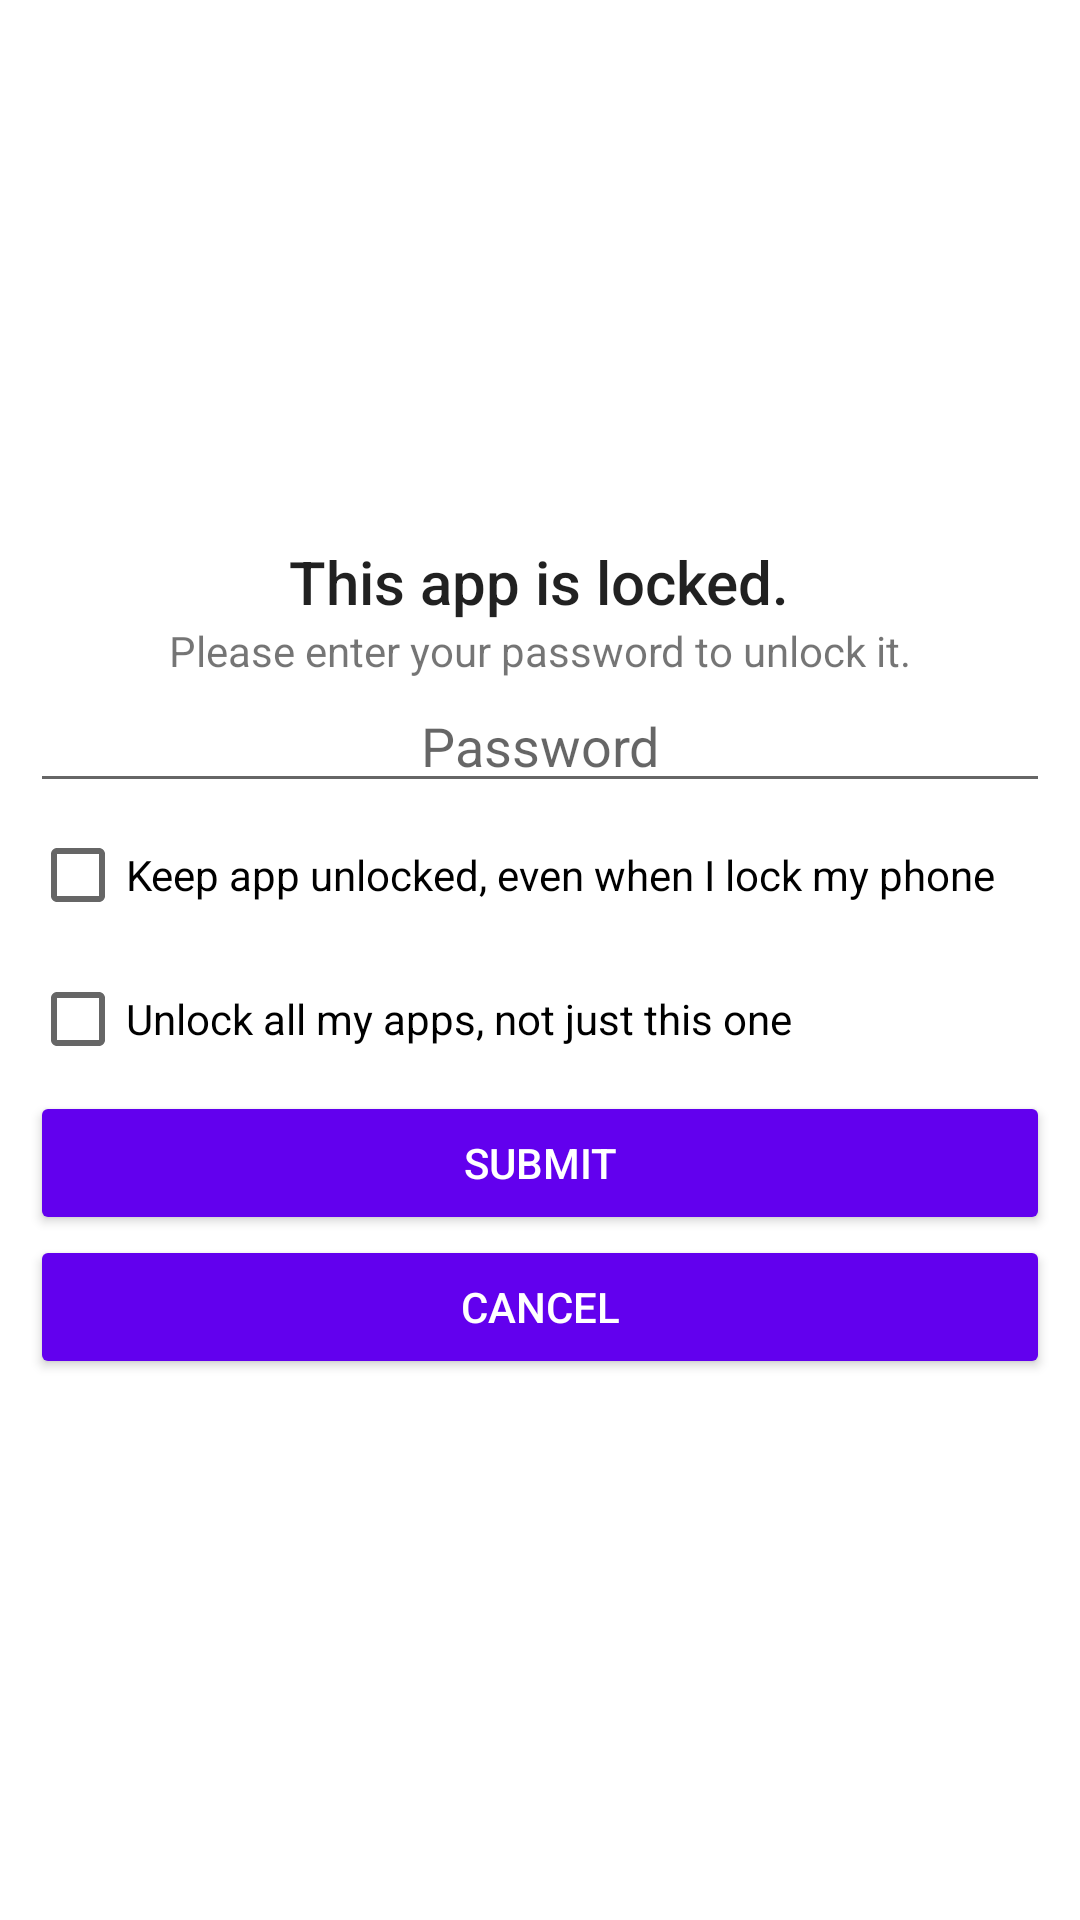

This screen was rendered from an Android layout file. Write that file and the resources it references.
<!-- AndroidManifest.xml: application theme Theme.AppLock -->
<!-- res/layout/password_screen.xml -->
<?xml version="1.0" encoding="utf-8"?>
<LinearLayout
    xmlns:android="http://schemas.android.com/apk/res/android"
    android:layout_width="wrap_content"
    android:layout_height="wrap_content"
    android:orientation="vertical"
    android:background="@color/white"
    android:gravity="center"
    android:padding="10dp">

    

    <TextView
        android:layout_width="wrap_content"
        android:layout_height="wrap_content"
        android:text="@string/pwscreen_line1"
        style="@style/TextAppearance.Widget.AppCompat.Toolbar.Title" />
    <TextView
        android:layout_width="wrap_content"
        android:layout_height="wrap_content"
        android:text="@string/pwscreen_line2" />

    <EditText
        android:id="@+id/password"
        android:layout_width="match_parent"
        android:layout_height="wrap_content"
        android:inputType="textPassword"
        android:imeOptions="actionGo"
        android:autofillHints="password"
        android:hint="@string/password_hint"
        android:gravity="center"/>

    <CheckBox
        android:id="@+id/persistent_check"
        android:layout_width="match_parent"
        android:layout_height="wrap_content"
        android:text="@string/persistent_check" />

    <CheckBox
        android:id="@+id/unlock_all_check"
        android:layout_width="match_parent"
        android:layout_height="wrap_content"
        android:text="@string/unlock_all_check" />

    <Button
        android:id="@+id/submit"
        android:layout_width="match_parent"
        android:layout_height="wrap_content"
        android:text="@string/submit"
        android:textColor="@color/white"
        android:backgroundTint="@color/purple_500" />

    <Button
        android:id="@+id/cancel"
        android:layout_width="match_parent"
        android:layout_height="wrap_content"
        android:text="@string/cancel"
        android:textColor="@color/white"
        android:backgroundTint="@color/purple_500" />
    

</LinearLayout>
<!-- resources referenced by this layout -->
<resources>
  <string name="cancel">Cancel</string>
  <string name="password_hint">Password</string>
  <string name="persistent_check">Keep app unlocked, even when I lock my phone</string>
  <string name="pwscreen_line1">This app is locked.</string>
  <string name="pwscreen_line2">Please enter your password to unlock it.</string>
  <string name="submit">Submit</string>
  <string name="unlock_all_check">Unlock all my apps, not just this one</string>
  <style name="Theme.AppLock" parent="Theme.MaterialComponents.DayNight.NoActionBar">
          
          <item name="colorPrimary">@color/purple_500</item>
          <item name="colorPrimaryVariant">@color/purple_700</item>
          <item name="colorOnPrimary">@color/white</item>
          
          <item name="colorSecondary">@color/teal_200</item>
          <item name="colorSecondaryVariant">@color/teal_700</item>
          <item name="colorOnSecondary">@color/black</item>
          
          <item name="android:statusBarColor" tools:targetApi="l">?attr/colorPrimaryVariant</item>
          
      </style>
  <!-- not gathered from this repository: default colours our renderer supplied (Android Studio template values) -->
  <color name="purple_500">#FF6200EE</color>
  <color name="purple_700">#FF3700B3</color>
  <color name="teal_200">#FF03DAC5</color>
  <color name="teal_700">#FF018786</color>
  <color name="black">#FF000000</color>
  <color name="white">#FFFFFFFF</color>
</resources>
